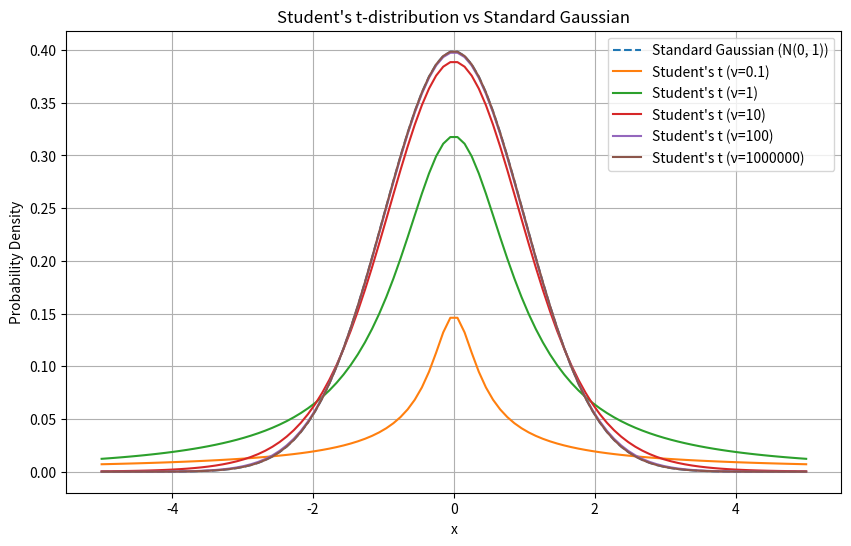
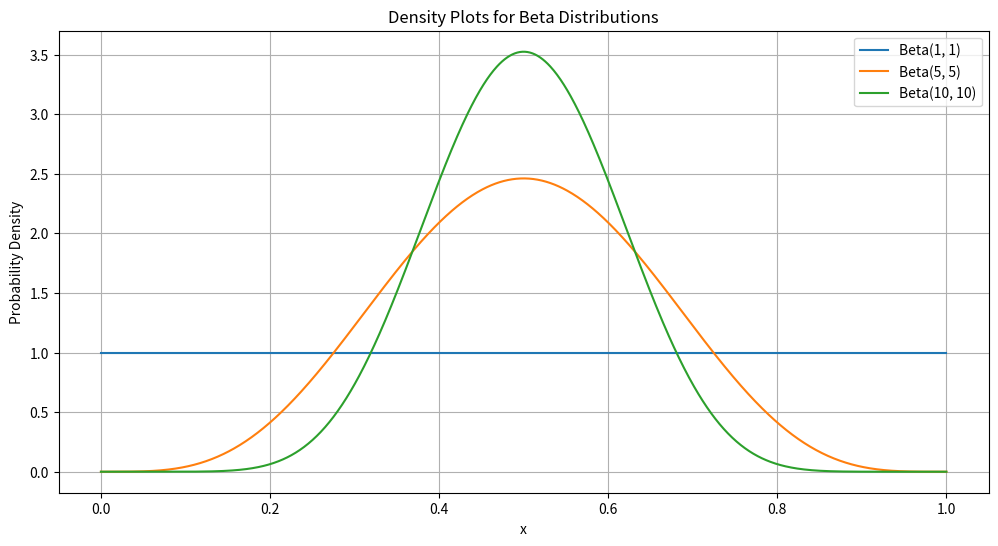
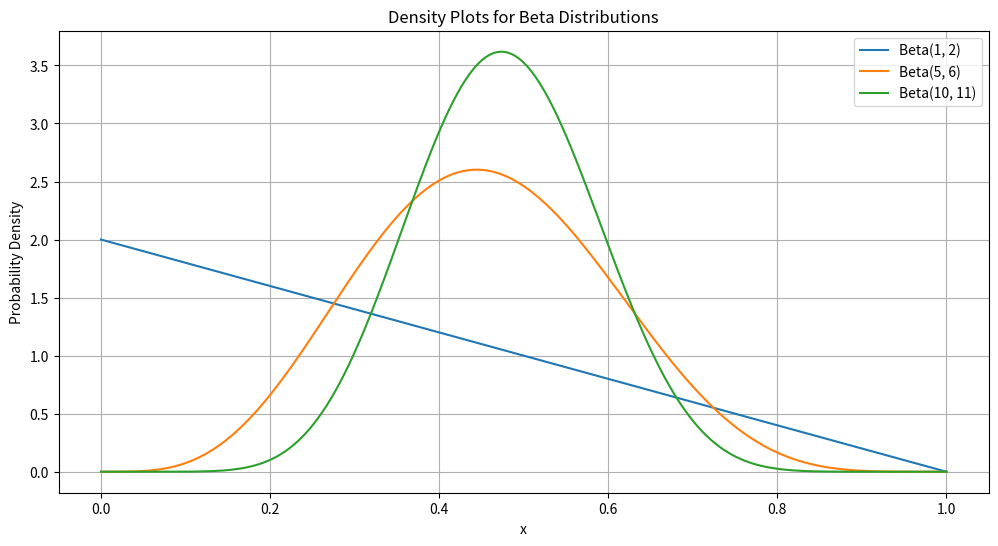
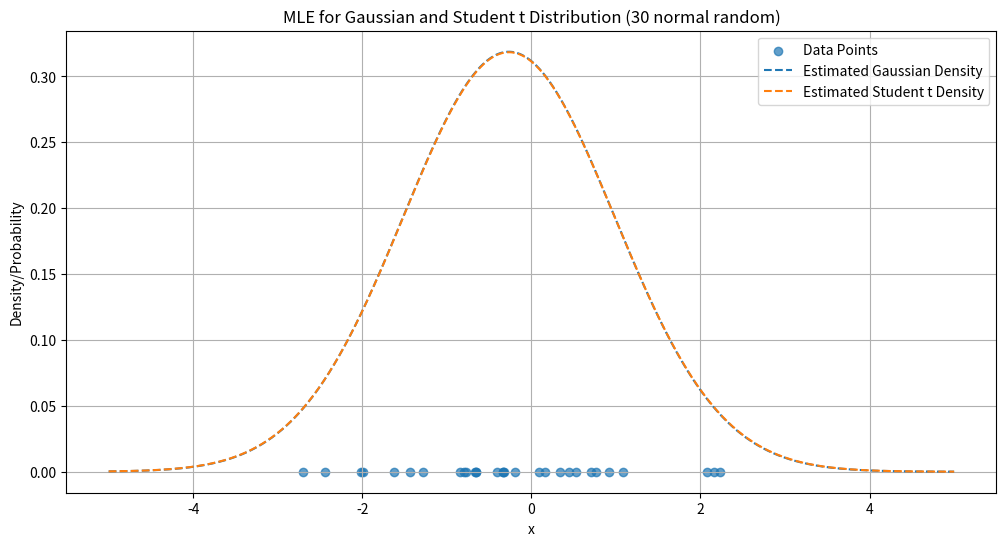
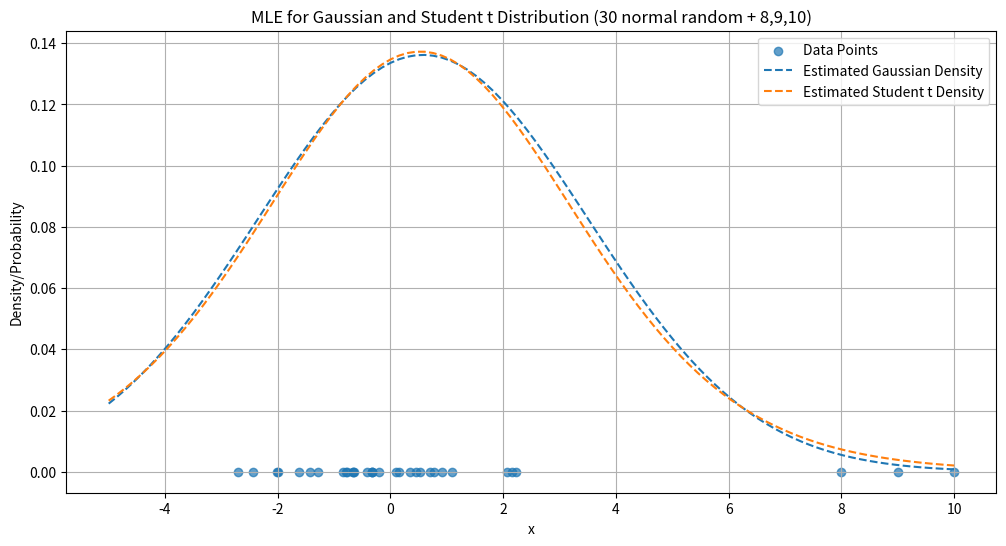

Reproduce these figures in Python, in order.
# %%
import numpy as np
import matplotlib.pyplot as plt
from scipy.stats import t, norm

mu = 0
lambda_ = 1
degrees_of_freedom_values = [0.1, 1, 10, 100, 10**6]

x_values = np.linspace(-5, 5, 100)


plt.figure(figsize=(10, 6))

# Standard Gaussian distribution N(0, 1)
plt.plot(x_values, norm.pdf(x_values, mu, np.sqrt(1/lambda_)), label='Standard Gaussian (N(0, 1))', linestyle='--')

# Student's t-distributions for different degrees of freedom
for df in degrees_of_freedom_values:
    plt.plot(x_values, t.pdf(x_values, df, mu, np.sqrt(1/lambda_)), label=f'Student\'s t (ν={df})')

plt.title('Student\'s t-distribution vs Standard Gaussian')
plt.xlabel('x')
plt.ylabel('Probability Density')
plt.legend()
plt.grid(True)
plt.show()


# %%
from scipy.stats import beta

def plot_beta(params_list, x_values = np.linspace(0, 1, 1000)):
    plt.figure(figsize=(12, 6))
    for alpha, beta_val in params_list:
        plt.plot(x_values, beta.pdf(x_values, alpha, beta_val), label=f'Beta({alpha}, {beta_val})')

    # Plot settings for the first set
    plt.title('Density Plots for Beta Distributions')
    plt.xlabel('x')
    plt.ylabel('Probability Density')
    plt.legend()
    plt.grid(True)
    plt.show()

params_set1 = [(1, 1), (5, 5), (10, 10)]
params_set2 = [(1, 2), (5, 6), (10, 11)]

plot_beta(params_list=params_set1)
plot_beta(params_list=params_set2)



# %%
from scipy.optimize import minimize
np.random.seed(42)

def gaussian_neg_log_likelihood(params, data):
    mean, std = params
    return -np.sum(norm.logpdf(data, mean, std))

def student_t_neg_log_likelihood(params, data):
    mean, std, nu = params
    return -np.sum(t.logpdf(data, nu, mean, std))

# find gaussian parameters
def find_gauss_parameters(data):
    initial_guess_gaussian = [0, 1]
    result_gaussian = minimize(gaussian_neg_log_likelihood, initial_guess_gaussian, args=(data,), method='L-BFGS-B')
    mean_gaussian, std_gaussian = result_gaussian.x
    return mean_gaussian, std_gaussian

# find student t-distribution parameters
def find_t_parameters(data):
    initial_guess_student_t = [0, 1, 29]  # Initial guess for mean, std, nu
    result_student_t = minimize(student_t_neg_log_likelihood, initial_guess_student_t, args=(data,), method='L-BFGS-B')
    mean_student_t, std_student_t, nu_student_t = result_student_t.x
    return mean_student_t, std_student_t, nu_student_t


def plot_t_v_gauss(data, x_values = np.linspace(-5, 5, 1000), title='MLE for Gaussian and Student t Distribution'):
    mean_gaussian, std_gaussian = find_gauss_parameters(data=data)
    mean_student_t, std_student_t, nu_student_t = find_t_parameters(data=data)

    gaussian_density = norm.pdf(x_values, mean_gaussian, std_gaussian)
    student_t_density = t.pdf(x_values, nu_student_t, mean_student_t, std_student_t)

    plt.figure(figsize=(12, 6))
    plt.scatter(data, np.zeros_like(data), label='Data Points', alpha=0.7)
    plt.plot(x_values, gaussian_density, label='Estimated Gaussian Density', linestyle='--')
    plt.plot(x_values, student_t_density, label='Estimated Student t Density', linestyle='--')

    plt.title(title)
    plt.xlabel('x')
    plt.ylabel('Density/Probability')
    plt.legend()
    plt.grid(True)
    plt.show()

# Generate 30 samples from N(0, 2)
data = np.random.normal(loc=0, scale=np.sqrt(2), size=30)
# Inject three noises: append {8, 9, 10} to the original 30 samples
data_with_noises = np.concatenate([data, [8, 9, 10]])

plot_t_v_gauss(data=data, title='MLE for Gaussian and Student t Distribution (30 normal random)')
plot_t_v_gauss(data=data_with_noises, x_values=np.linspace(-5,10,100), title='MLE for Gaussian and Student t Distribution (30 normal random + 8,9,10)')


# %%



